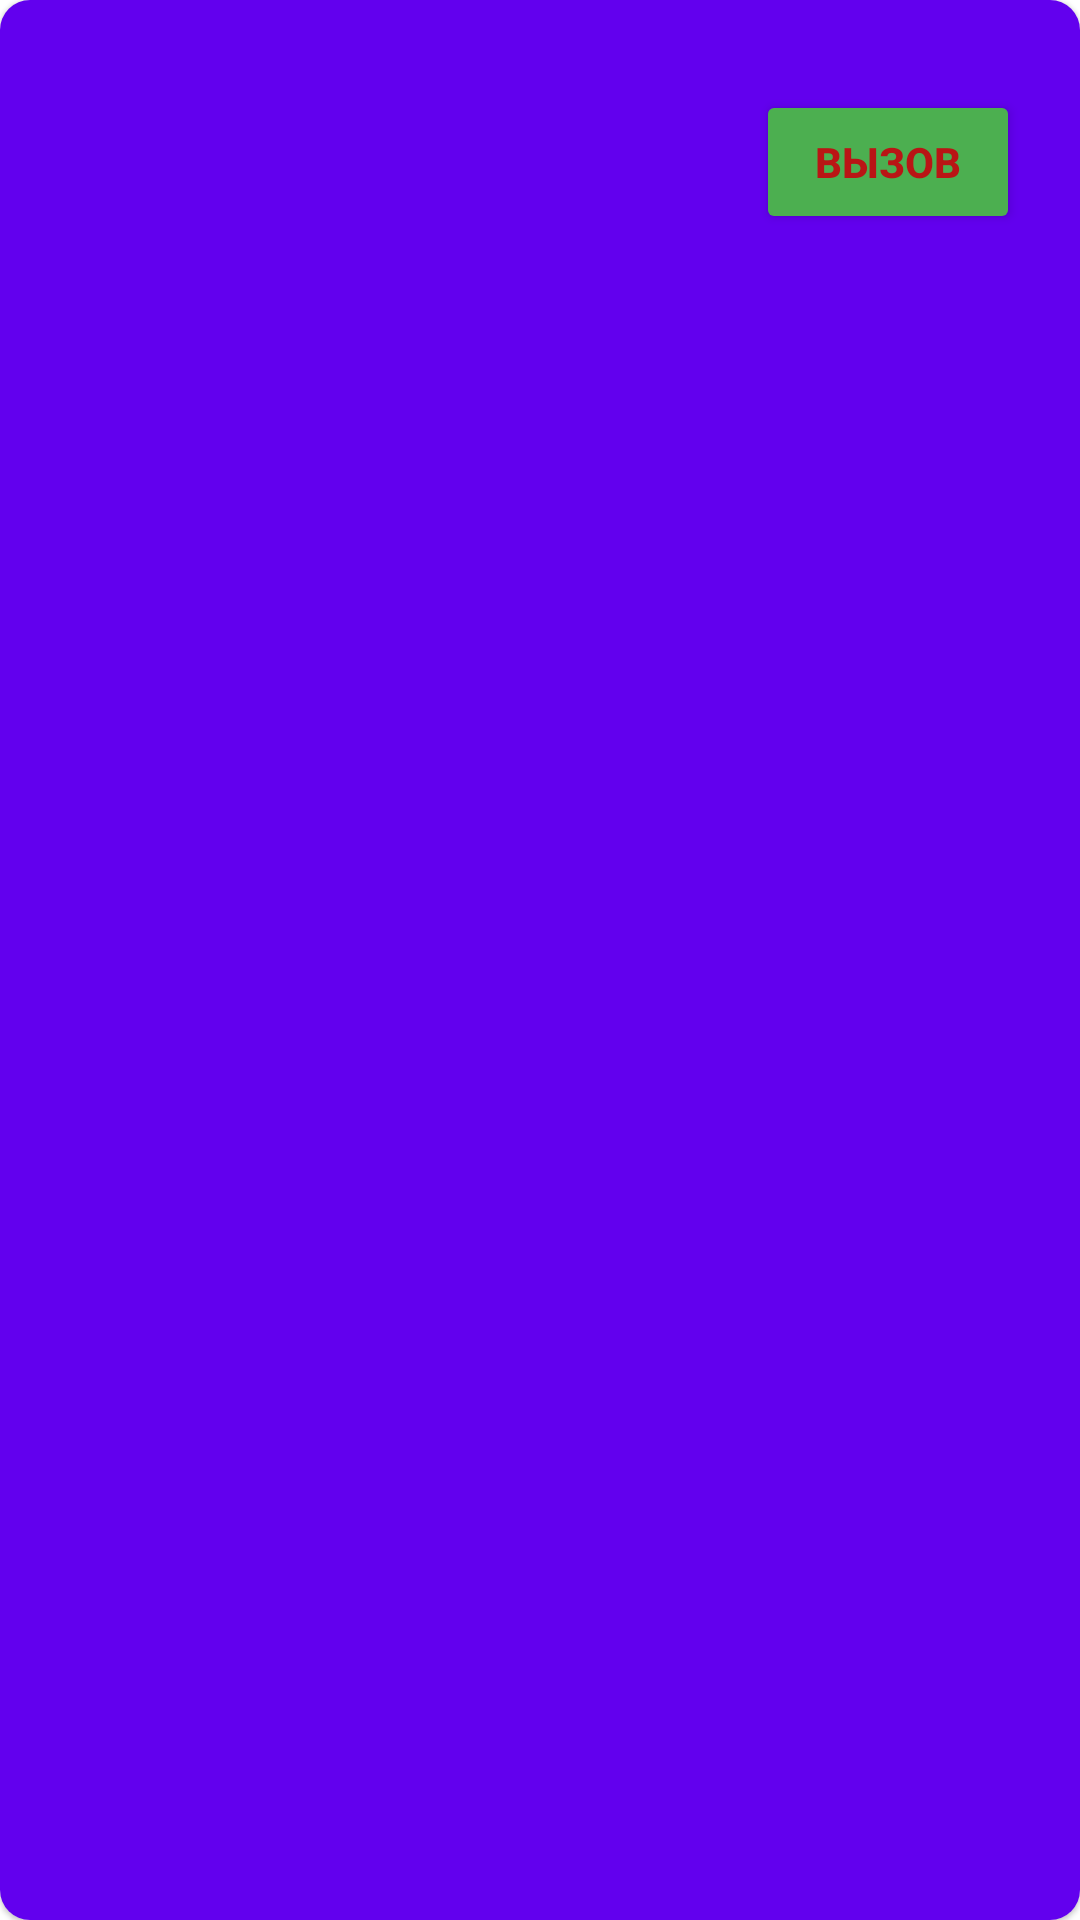

Reconstruct the res/layout file that produces this screen, plus the resources it refers to.
<!-- AndroidManifest.xml: application theme Theme.SpecAvto -->
<!-- res/layout/spec_card.xml -->
<?xml version="1.0" encoding="utf-8"?>
<com.google.android.material.card.MaterialCardView xmlns:android="http://schemas.android.com/apk/res/android"
    xmlns:app="http://schemas.android.com/apk/res-auto"
    xmlns:tools="http://schemas.android.com/tools"

    android:layout_margin="5dp"
    android:layout_width="match_parent"
    app:cardCornerRadius="10dp"
    android:layout_height="120dp"

    app:checkedIcon="@color/black"
    tools:context=".MainActivity" >



    <ImageView

        android:id="@+id/spec_image"
        android:layout_width="match_parent"
        android:layout_height="match_parent"

        android:layout_gravity="center"

        android:background="@color/purple_500"
        />




    <TextView
        android:id="@+id/spec_name"
        android:layout_width="match_parent"
        android:layout_height="wrap_content"
        android:layout_margin="3dp"

        android:gravity="start"
        android:layout_gravity="start"

        android:textStyle="bold"
        android:textColor="@color/yellow"



        />

    <TextView
        android:id="@+id/spec_number"
        android:layout_width="match_parent"
        android:layout_height="match_parent"
        android:layout_gravity="bottom"
        android:layout_marginHorizontal="10dp"
        android:gravity="bottom"
        android:textSize="40dp"
        android:textStyle="bold"
        android:textColor="@color/orange"

        />

    <Button
        android:id="@+id/button_spec"
        android:layout_width="wrap_content"
        android:layout_height="wrap_content"
        android:layout_marginHorizontal="20dp"
        android:layout_marginVertical="30dp"
        android:backgroundTint="@color/green"
        android:textStyle="bold"
        android:textColor="@color/red"
        android:layout_gravity="end"
        android:text="Вызов"
        />


</com.google.android.material.card.MaterialCardView>
<!-- resources referenced by this layout -->
<resources>
  <color name="black">#FF000000</color>
  <color name="green">#4CAF50</color>
  <color name="orange">#FFC107</color>
  <color name="purple_500">#FF6200EE</color>
  <color name="red">#BA1515</color>
  <color name="yellow">#CDDC39</color>
  <style name="Theme.SpecAvto" parent="Theme.MaterialComponents.DayNight.DarkActionBar">
          
          <item name="colorPrimary">@color/purple_500</item>
          <item name="colorPrimaryVariant">@color/purple_700</item>
          <item name="colorOnPrimary">@color/white</item>
          
          <item name="colorSecondary">@color/teal_200</item>
          <item name="colorSecondaryVariant">@color/teal_700</item>
          <item name="colorOnSecondary">@color/black</item>
          
          <item name="android:statusBarColor" tools:targetApi="l">?attr/colorPrimaryVariant</item>
          
          <item name="android:textViewStyle">@style/ThemeSpecAuto</item>
  
      </style>
  <color name="purple_700">#FF3700B3</color>
  <color name="white">#FFFFFFFF</color>
  <color name="teal_200">#FF03DAC5</color>
  <color name="teal_700">#FF018786</color>
  <style name="ThemeSpecAuto" parent="Widget.MaterialComponents.TextView">
      <item name="android:textSize">30sp</item>
  </style>
</resources>
